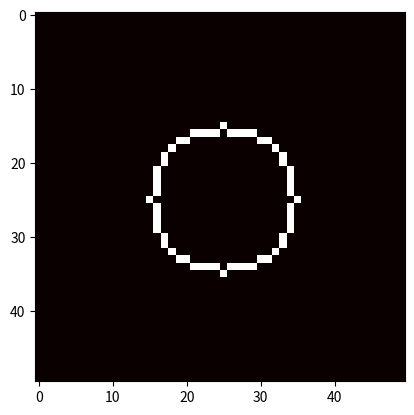

Source code (Python):
# Bresenham's inspired circle algorithm: https://stackoverflow.com/questions/1201200/fast-algorithm-for-drawing-filled-circles
"""
Bitmap bmp = new Bitmap(200, 200);

int r = 50; // radius
int ox = 100, oy = 100; // origin

for (int x = -r; x < r ; x++)
{
    int height = (int)Math.Sqrt(r * r - x * x);

    for (int y = -height; y < height; y++)
        bmp.SetPixel(x + ox, y + oy, Color.Red);
}
"""
import numpy as np
from math import sqrt
import matplotlib.pyplot as plt

map = np.zeros((50, 50))
r = 10
cx, cy = 25, 25

rays = set()

for x in range(-r, r+1, 1): # goes from -r to r
    
    hgt = int(sqrt(r*r - x*x))
    #for y in range(-hgt, hgt, 1):
    map[cx + x, cy + hgt] = 1
    map[cx + x, cy - hgt] = 1
    map[cx+hgt, cy + x] = 1
    map[cx-hgt, cy + x] = 1

    rays.add((cx + x, cy + hgt))
    rays.add((cx + x, cy - hgt))
    rays.add((cx+hgt, cy + x))
    rays.add((cx-hgt, cy + x))
    

plt.imshow(map, cmap='hot', interpolation='nearest')
plt.show()